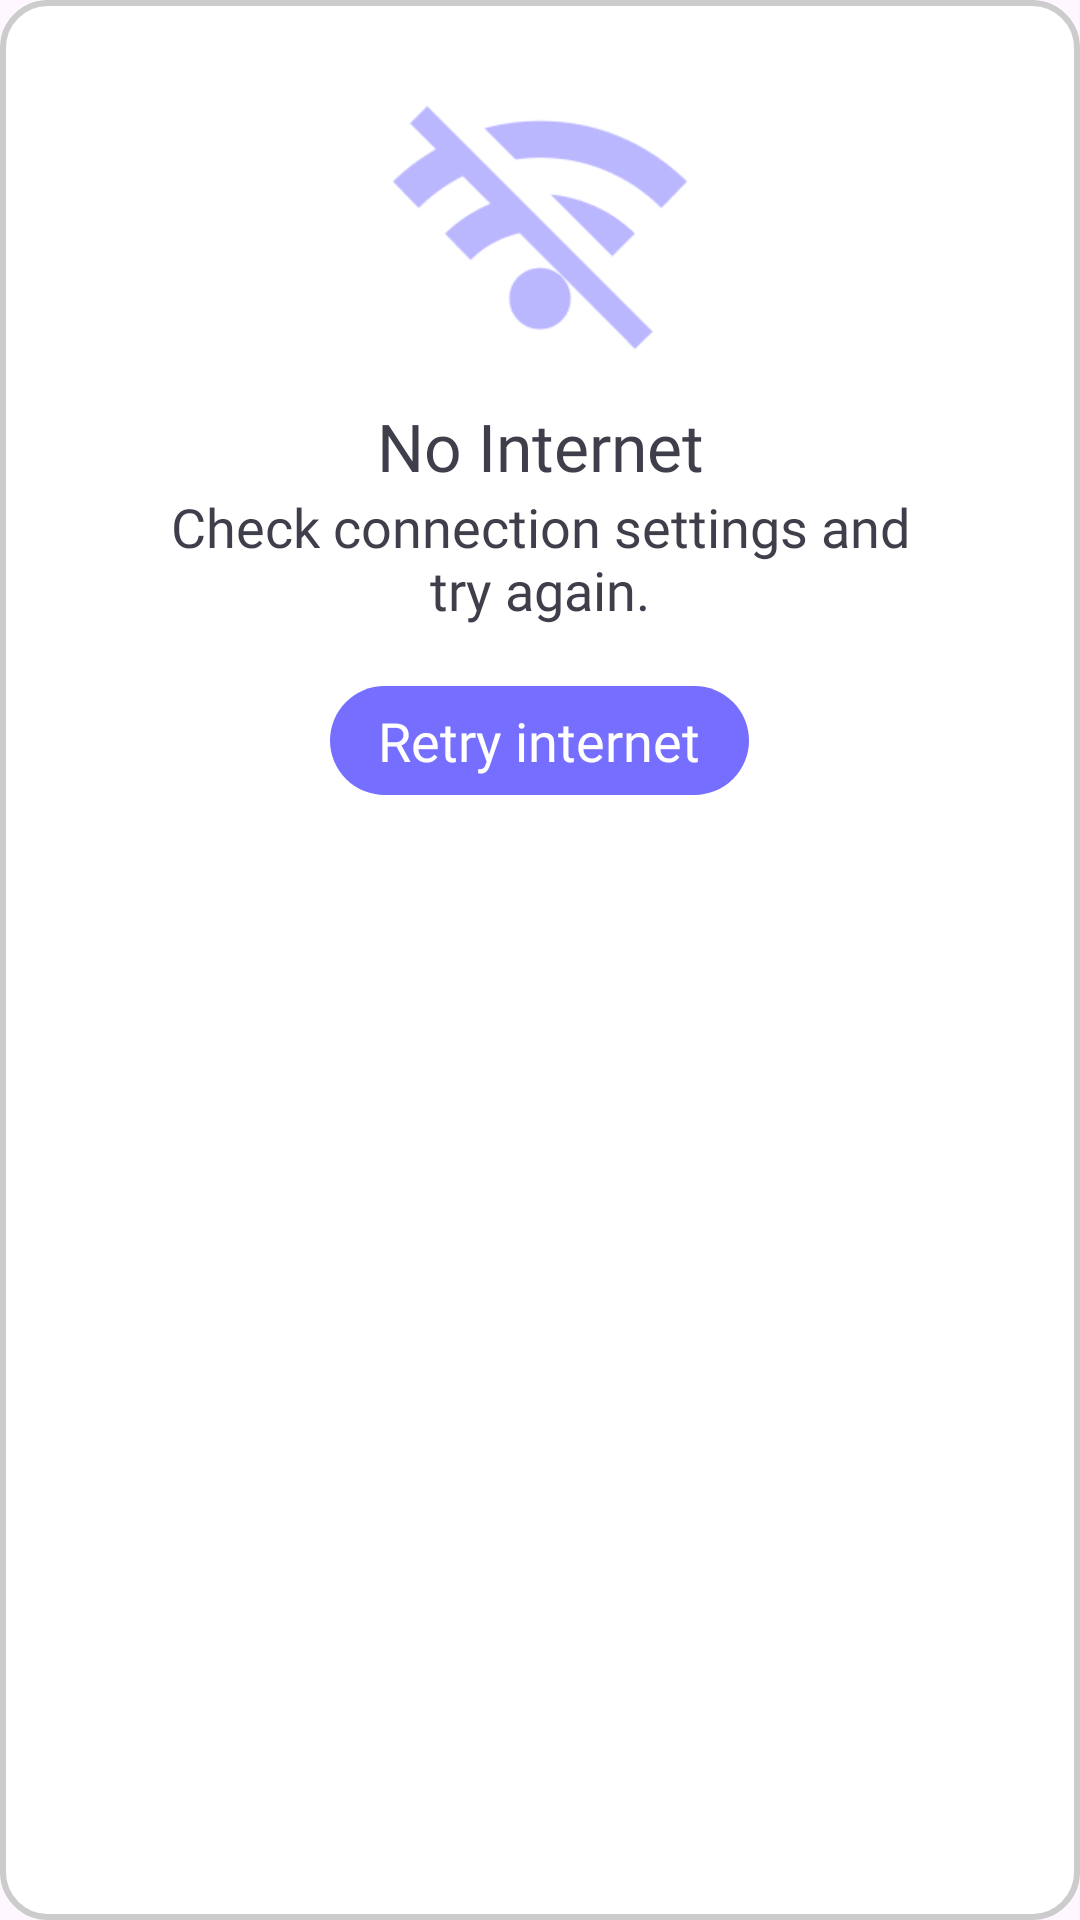

Layout XML and referenced resources for this Android screen:
<!-- AndroidManifest.xml: application theme Theme.Call_Theme -->
<!-- res/layout/dialog_no_internet.xml -->
<?xml version="1.0" encoding="utf-8"?>
<RelativeLayout xmlns:android="http://schemas.android.com/apk/res/android"
    xmlns:app="http://schemas.android.com/apk/res-auto"
    android:layout_width="match_parent"
    android:layout_height="wrap_content"
    android:layout_gravity="center"
    android:layout_marginHorizontal="40dp"
    android:background="@drawable/bg_dialog_v1"
    android:paddingHorizontal="12dp"
    android:paddingVertical="24dp">

    <LinearLayout
        android:layout_width="match_parent"
        android:layout_height="wrap_content"
        android:gravity="center"
        android:orientation="vertical">

        <ImageView
            android:layout_width="98dp"
            android:layout_height="98dp"
            android:layout_marginBottom="12dp"
            android:src="@drawable/wifi_off"
            app:tint="#1B0EFF" />

        <TextView
            android:layout_width="match_parent"
            android:layout_height="wrap_content"
            android:fontFamily="@font/roboto_semi_bold_600"
            android:gravity="center"
            android:text="@string/no_internet"
            android:textColor="#3F3F4B"
            android:textSize="22sp" />

        <TextView
            android:layout_width="match_parent"
            android:layout_height="wrap_content"
            android:layout_marginBottom="20dp"
            android:fontFamily="@font/roboto_regular_400"
            android:gravity="center"
            android:paddingHorizontal="40dp"
            android:text="@string/check_connection_settings_and_try_again"
            android:textColor="#3F3F4B"
            android:textSize="18sp" />

        <TextView
            android:id="@+id/btnRetry"
            android:layout_width="wrap_content"
            android:layout_height="wrap_content"
            android:fontFamily="@font/roboto_semi_bold_600"
            android:gravity="center"
            android:paddingHorizontal="16dp"
            android:paddingVertical="6dp"
            android:text="@string/retry_internet"
            android:background="@drawable/bg_btn_apply"
            android:textColor="@color/white"
            android:textSize="18sp" />
    </LinearLayout>

    <ProgressBar
        android:id="@+id/prgLoading"
        android:layout_width="wrap_content"
        android:layout_height="wrap_content"
        android:layout_centerInParent="true"
        android:indeterminateTint="@color/white" />

</RelativeLayout>
<!-- resources referenced by this layout -->
<resources>
  <color name="white">#FFFFFFFF</color>
  <!-- drawable bg_btn_apply (drawable) -->
  <?xml version="1.0" encoding="utf-8"?>
  <shape xmlns:android="http://schemas.android.com/apk/res/android">
      <corners android:radius="50dp"/>
      <solid android:color="#766EFF"/>
  </shape>
  <!-- drawable bg_dialog_v1 (drawable) -->
  <?xml version="1.0" encoding="utf-8"?>
  <shape xmlns:android="http://schemas.android.com/apk/res/android">
      <stroke android:width="2dp"
          android:color="#CCCCCC"/>
      <solid android:color="#FFFFFF"/>
      <corners android:radius="15dp"/>
  </shape>
  <!-- drawable wifi_off: png bitmap (drawable, 3168 bytes) -->
  <string name="check_connection_settings_and_try_again">Check connection settings and try again.</string>
  <string name="no_internet">No Internet</string>
  <string name="retry_internet">Retry internet</string>
  <style name="Theme.Call_Theme" parent="Theme.Material3.DayNight.NoActionBar">
          
          <item name="colorPrimary">@color/purple_500</item>
          <item name="colorPrimaryVariant">@color/black</item>
          <item name="colorOnPrimary">@color/white</item>
          
          <item name="colorSecondary">@color/teal_200</item>
          <item name="colorSecondaryVariant">@color/teal_700</item>
          <item name="colorOnSecondary">@color/black</item>
          
          <item name="android:statusBarColor" tools:targetApi="l">?attr/colorPrimaryVariant</item>
          
      </style>
  <color name="purple_500">#FF6200EE</color>
  <color name="black">#FF000000</color>
  <color name="teal_200">#FF03DAC5</color>
  <color name="teal_700">#FF018786</color>
</resources>
